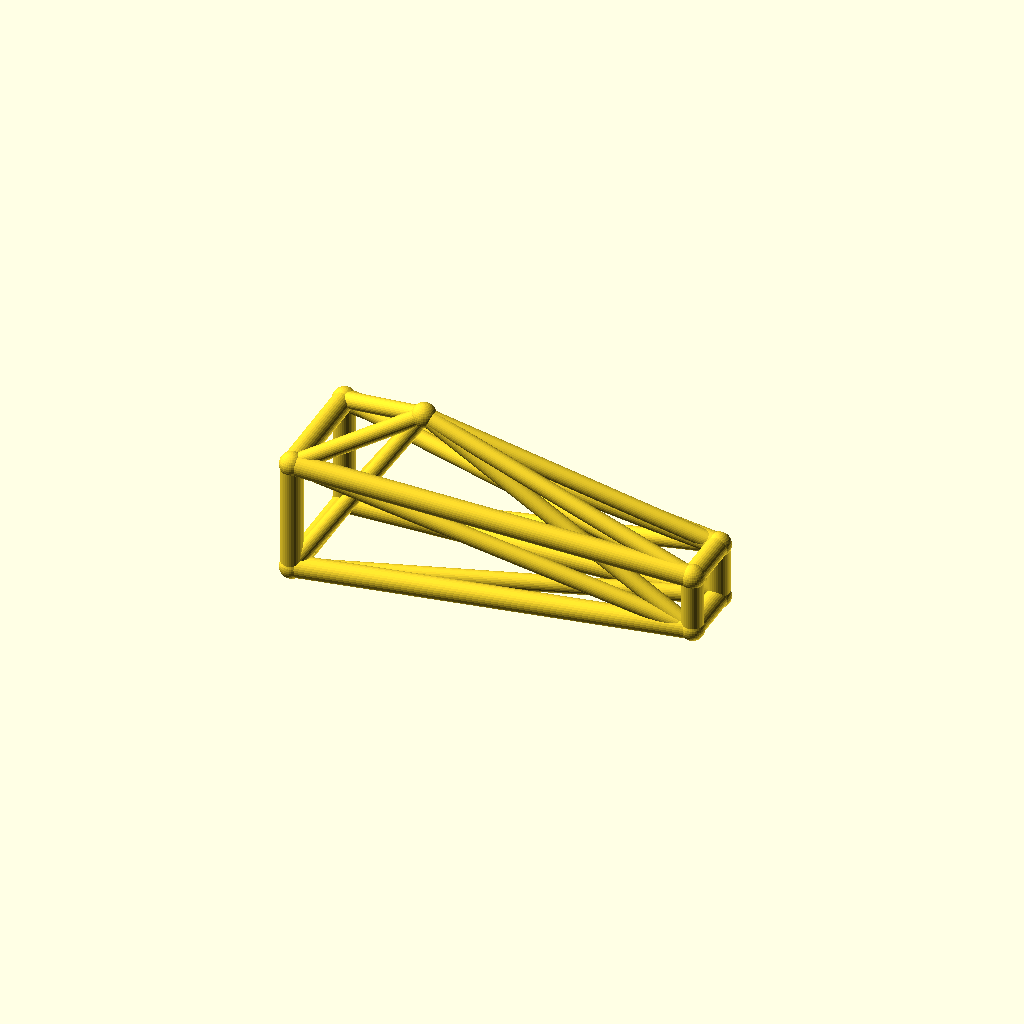
Cell 1: the model at its default parameters.
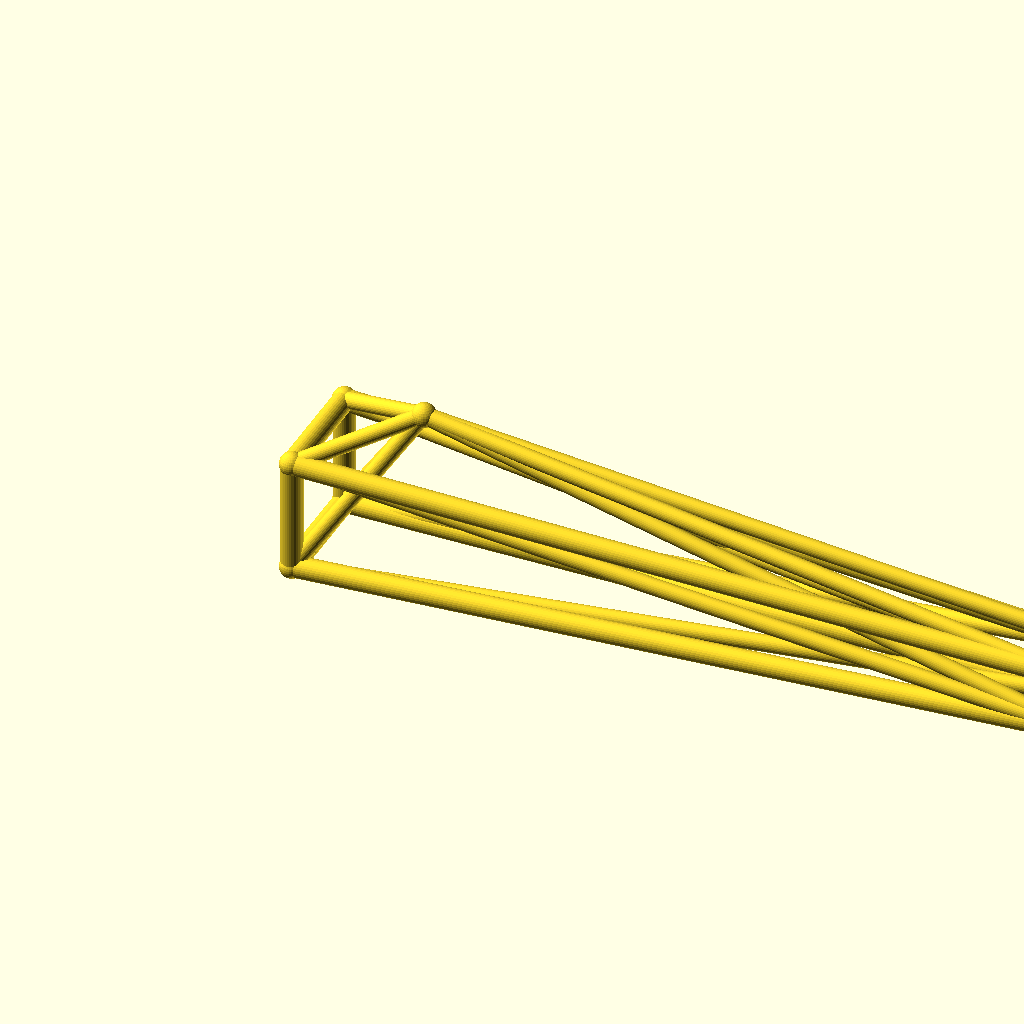
Cell 2 — jib_l set to 220, the other parameters unchanged.
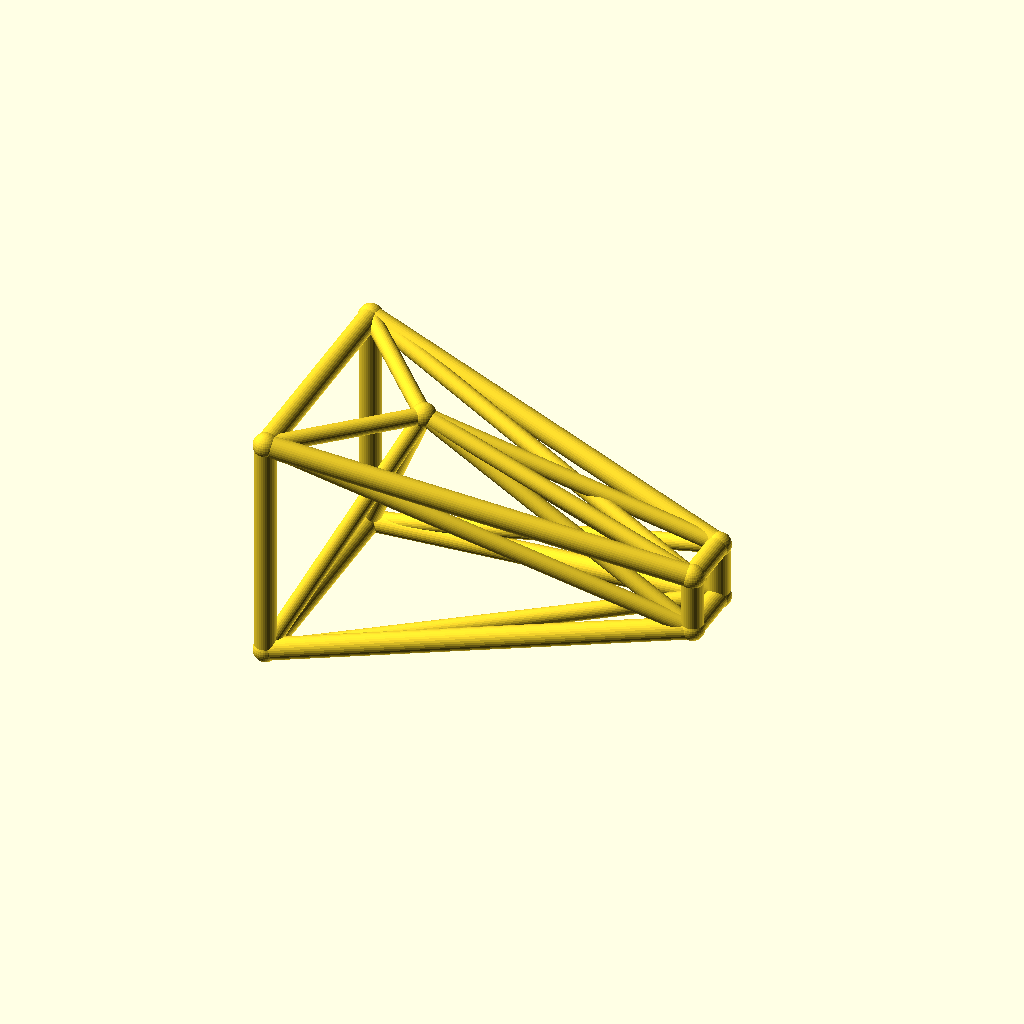
Cell 3: the same model with root_w = 32.
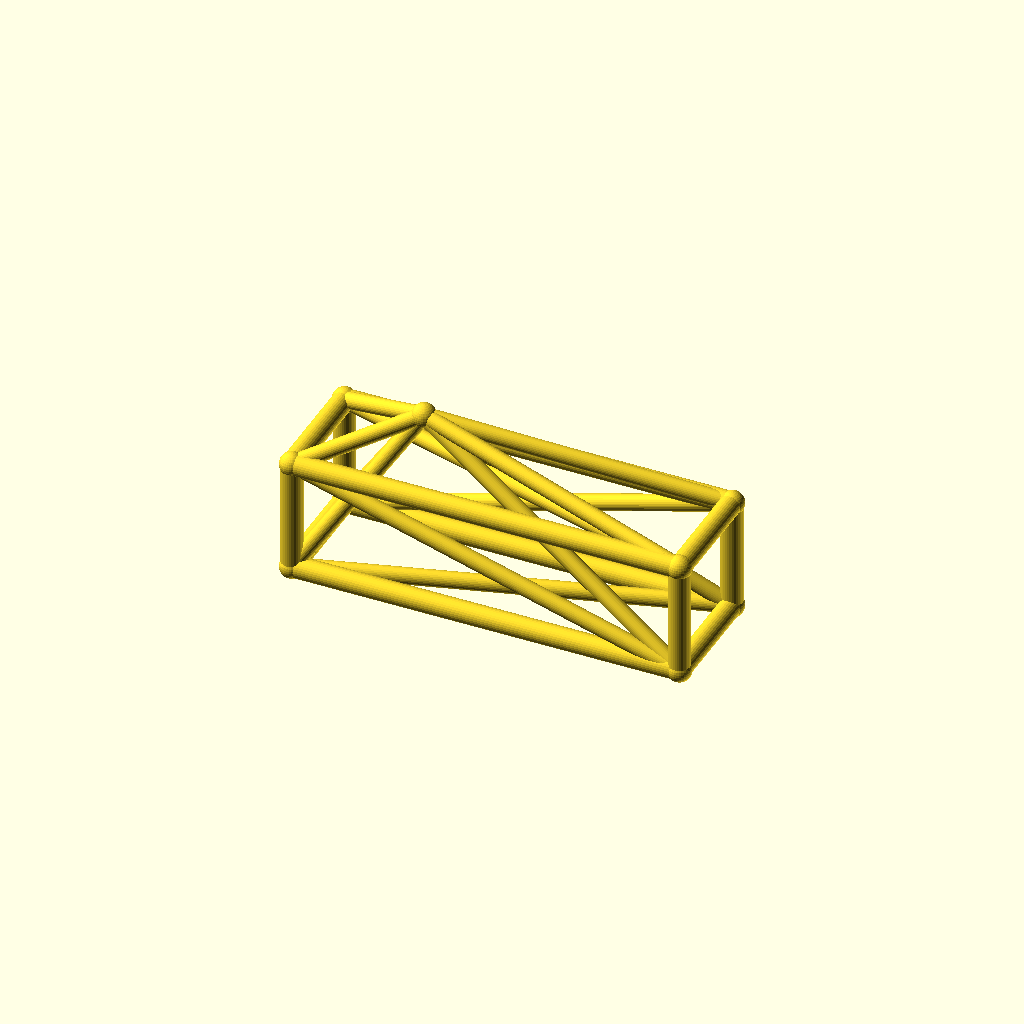
Cell 4: the same model with tip_w = 16.
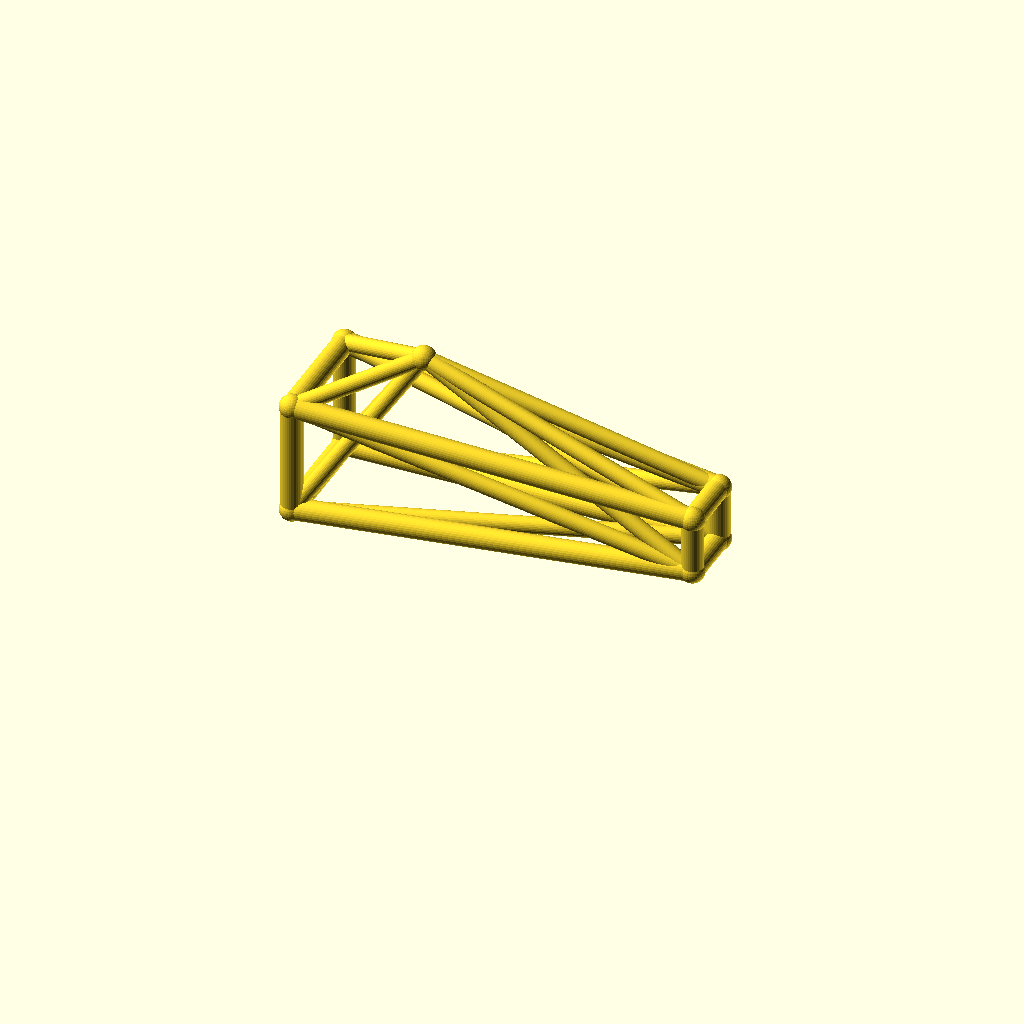
Cell 5: deck_h = 36 (everything else at default).
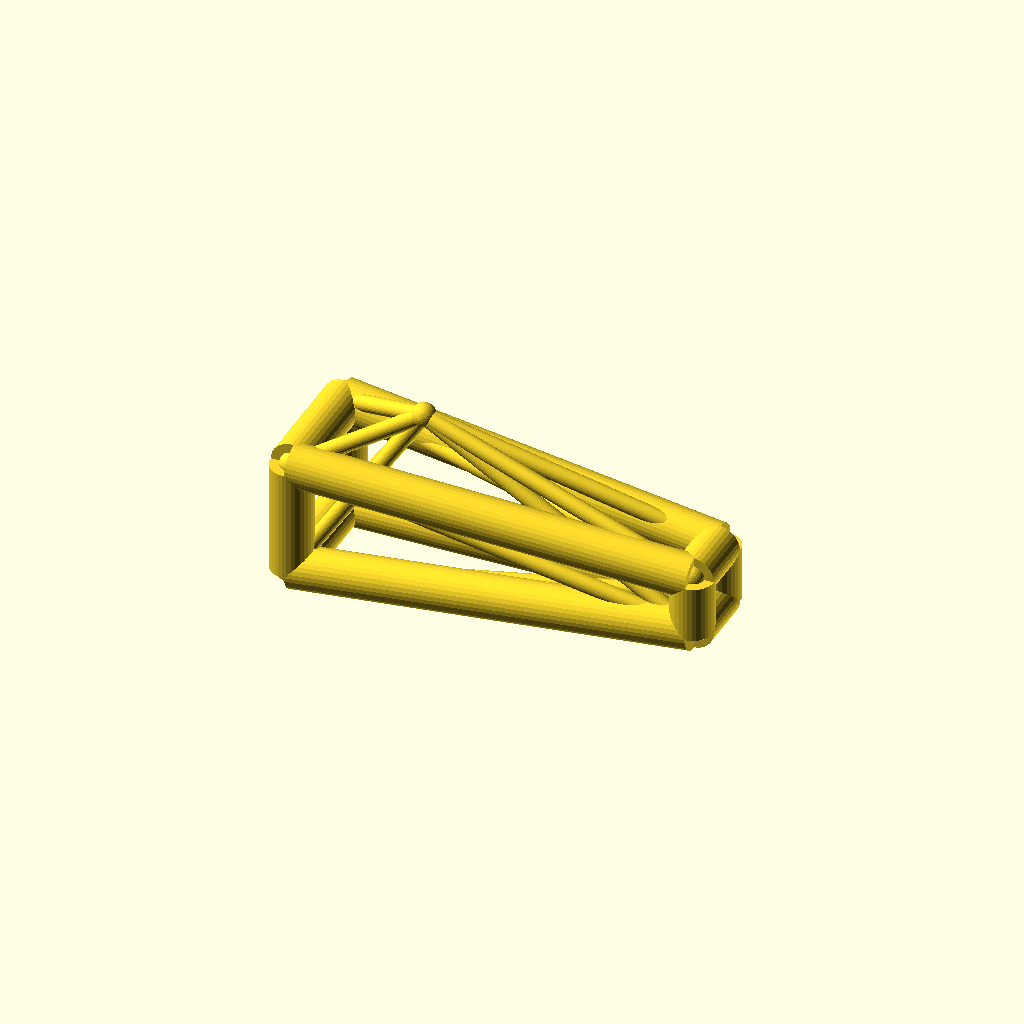
Cell 6 — chord_r set to 6, the other parameters unchanged.
One fixed orthographic camera (rotation 55°, 0°, 25°; colour scheme Cornfield) for every cell.
Source of the model, optional_data/data/wire3/cranejib/scene_0140.scad:
$fn = 32;

// ----------------------------------------------------------------------
// Crane jib: kingpost jib, 110 mm
// ----------------------------------------------------------------------

// --- parameters (mm) ---
jib_l = 110;              // jib length, X
root_w = 16;              // half width of the root ring
tip_w = 8;                // half width of the tip ring
deck_h = 18;              // height of the jib axis
chord_r = 3;              // ring and chord radius
brace_r = 2.3;            // diagonal radius
joint_r = 3.4;            // joint ball radius
post_h = 30;              // kingpost height above the axis
kp_x = 30;                // kingpost position along the jib

bbox_x = jib_l + 2 * joint_r;  // overall X, joints included
bbox_y = 2 * root_w + 2 * joint_r;  // overall Y, joints included
bbox_z = 46 + 2 * joint_r;  // overall Z, joints included
chord_d = 2 * chord_r;  // chord stock diameter
brace_d = 2 * brace_r;  // brace stock diameter
root_d = 2 * root_w;  // root ring section
tip_d = 2 * tip_w;  // tip ring section
jib_h = 2 * root_w;  // root ring height
nodes = [[0, -root_w, deck_h - root_w], [0, root_w, deck_h - root_w], [0, root_w, deck_h + root_w], [0, -root_w, deck_h + root_w], [jib_l, -tip_w, deck_h - tip_w], [jib_l, tip_w, deck_h - tip_w], [jib_l, tip_w, deck_h + tip_w], [jib_l, -tip_w, deck_h + tip_w], [kp_x, 0, deck_h + post_h]];

module member(a, b, r) {
  /* round stock from joint a to joint b, ends buried in the joint balls */
  d = b - a;
  length = norm(d);
  translate(a) rotate([0, acos(d[2] / length), atan2(d[1], d[0])])
    cylinder(h = length, r = r);
}

module joint(p, r) {
  /* ball at the joint centre, fatter than every member meeting there */
  translate(p) sphere(r = r);
}

/* members - each call is one graph edge */
member(nodes[0], nodes[1], chord_r);
member(nodes[1], nodes[2], chord_r);
member(nodes[2], nodes[3], chord_r);
member(nodes[3], nodes[0], chord_r);
member(nodes[4], nodes[5], chord_r);
member(nodes[5], nodes[6], chord_r);
member(nodes[6], nodes[7], chord_r);
member(nodes[7], nodes[4], chord_r);
member(nodes[0], nodes[4], chord_r);
member(nodes[0], nodes[5], brace_r);
member(nodes[8], nodes[0], brace_r);
member(nodes[8], nodes[4], brace_r);
member(nodes[1], nodes[5], chord_r);
member(nodes[1], nodes[6], brace_r);
member(nodes[8], nodes[1], brace_r);
member(nodes[8], nodes[5], brace_r);
member(nodes[2], nodes[6], chord_r);
member(nodes[2], nodes[7], brace_r);
member(nodes[8], nodes[2], brace_r);
member(nodes[8], nodes[6], brace_r);
member(nodes[3], nodes[7], chord_r);
member(nodes[3], nodes[4], brace_r);
member(nodes[8], nodes[3], brace_r);
member(nodes[8], nodes[7], brace_r);

/* joint balls */
for (p = nodes) joint(p, joint_r);
Parameter table extracted from the source (name, type, default, range or options):
jib_l: number, default 110
root_w: number, default 16
tip_w: number, default 8
deck_h: number, default 18
chord_r: number, default 3
brace_r: number, default 2.3
joint_r: number, default 3.4
post_h: number, default 30
kp_x: number, default 30
